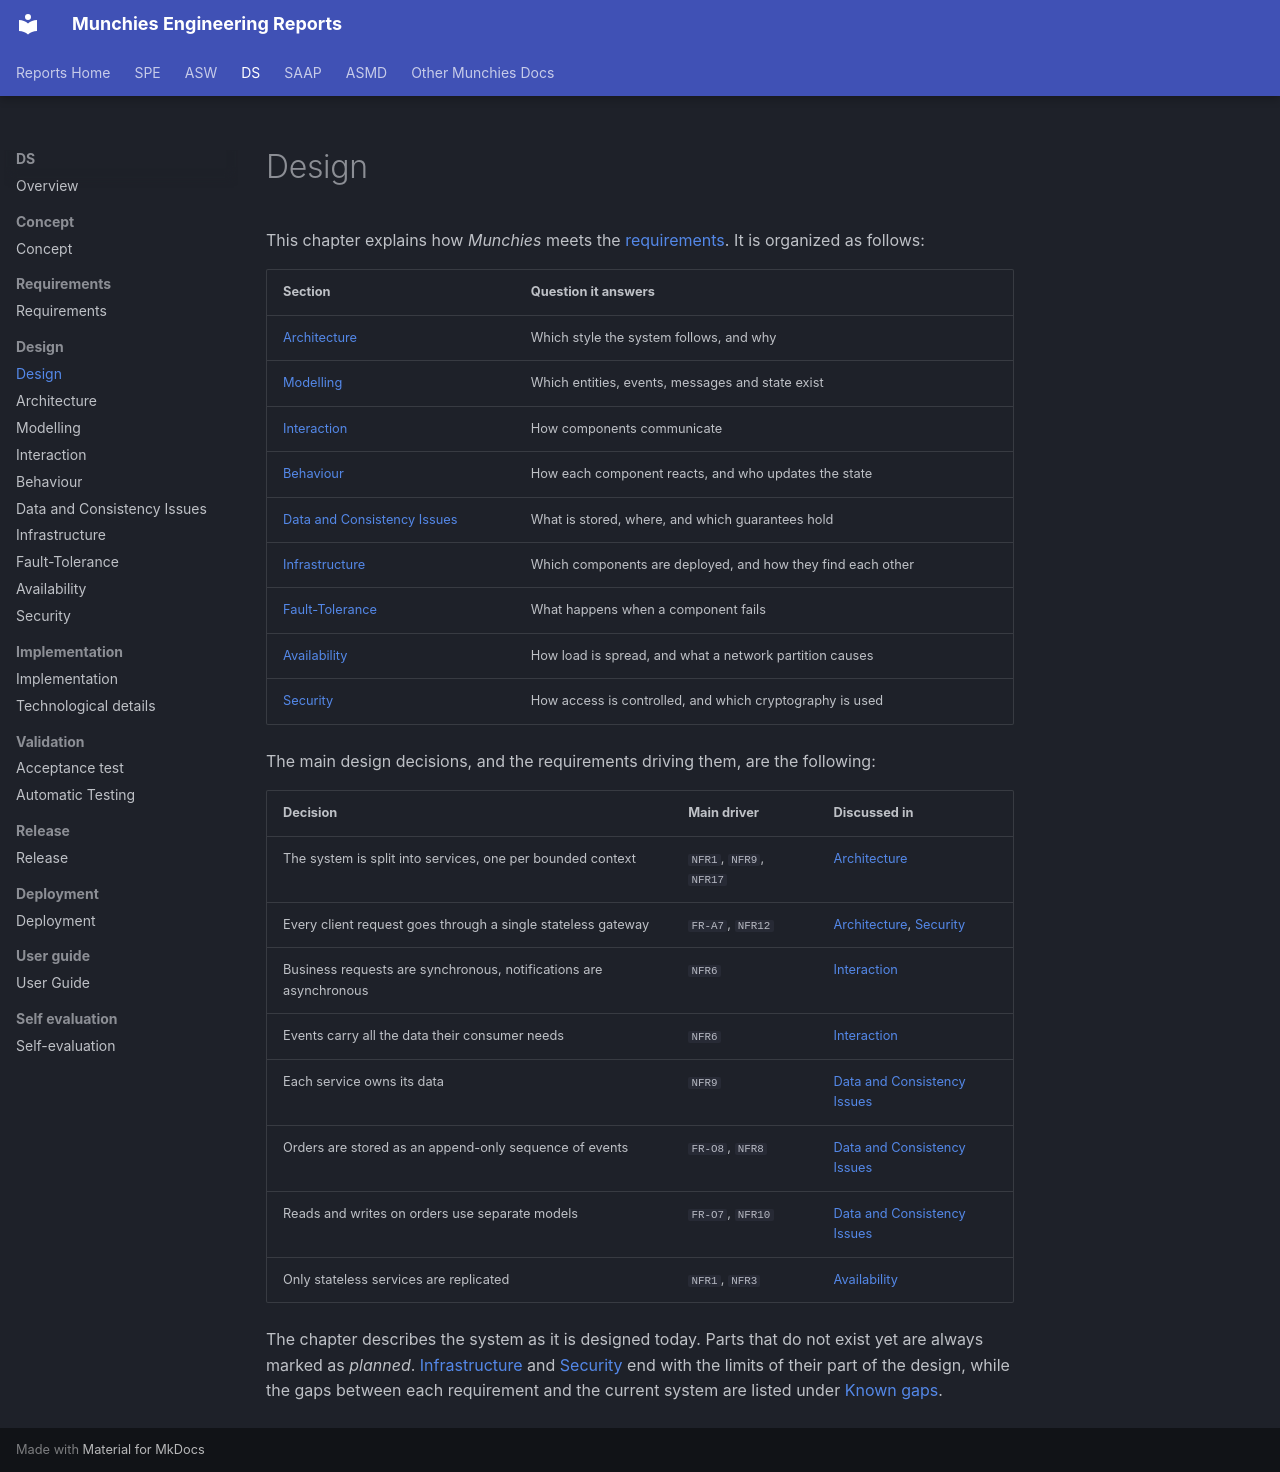

repository: Norby99/munchies · page: ds/03-design/design/index.html · generator: mkdocs

# Design

This chapter explains how _Munchies_ meets the [requirements](../02-requirements/requirements.md). It is organized as
follows:

| Section                                                      | Question it answers                                        |
|--------------------------------------------------------------|------------------------------------------------------------|
| [Architecture](architecture.md)                              | Which style the system follows, and why                    |
| [Modelling](modelling.md)                                    | Which entities, events, messages and state exist           |
| [Interaction](interaction.md)                                | How components communicate                                 |
| [Behaviour](behaviour.md)                                    | How each component reacts, and who updates the state       |
| [Data and Consistency Issues](data-and-consistency-issues.md) | What is stored, where, and which guarantees hold          |
| [Infrastructure](infrastructure.md)                          | Which components are deployed, and how they find each other |
| [Fault-Tolerance](fault-tolerance.md)                        | What happens when a component fails                        |
| [Availability](availability.md)                              | How load is spread, and what a network partition causes    |
| [Security](security.md)                                      | How access is controlled, and which cryptography is used   |

The main design decisions, and the requirements driving them, are the following:

| Decision                                                           | Main driver                    | Discussed in                                                  |
|--------------------------------------------------------------------|--------------------------------|---------------------------------------------------------------|
| The system is split into services, one per bounded context         | `NFR1`, `NFR9`, `NFR17`        | [Architecture](architecture.md)                               |
| Every client request goes through a single stateless gateway       | `FR-A7`, `NFR12`               | [Architecture](architecture.md), [Security](security.md)      |
| Business requests are synchronous, notifications are asynchronous  | `NFR6`                         | [Interaction](interaction.md)                                 |
| Events carry all the data their consumer needs                     | `NFR6`                         | [Interaction](interaction.md)                                 |
| Each service owns its data                                         | `NFR9`                         | [Data and Consistency Issues](data-and-consistency-issues.md) |
| Orders are stored as an append-only sequence of events             | `FR-O8`, `NFR8`                | [Data and Consistency Issues](data-and-consistency-issues.md) |
| Reads and writes on orders use separate models                     | `FR-O7`, `NFR10`               | [Data and Consistency Issues](data-and-consistency-issues.md) |
| Only stateless services are replicated                             | `NFR1`, `NFR3`                 | [Availability](availability.md)                               |

The chapter describes the system as it is designed today. Parts that do not exist yet are always marked as _planned_.
[Infrastructure](infrastructure.md) and [Security](security.md) end with the limits of their part of the design, while
the gaps between each requirement and the current system are listed under
[Known gaps](../02-requirements/requirements.md#known-gaps).
